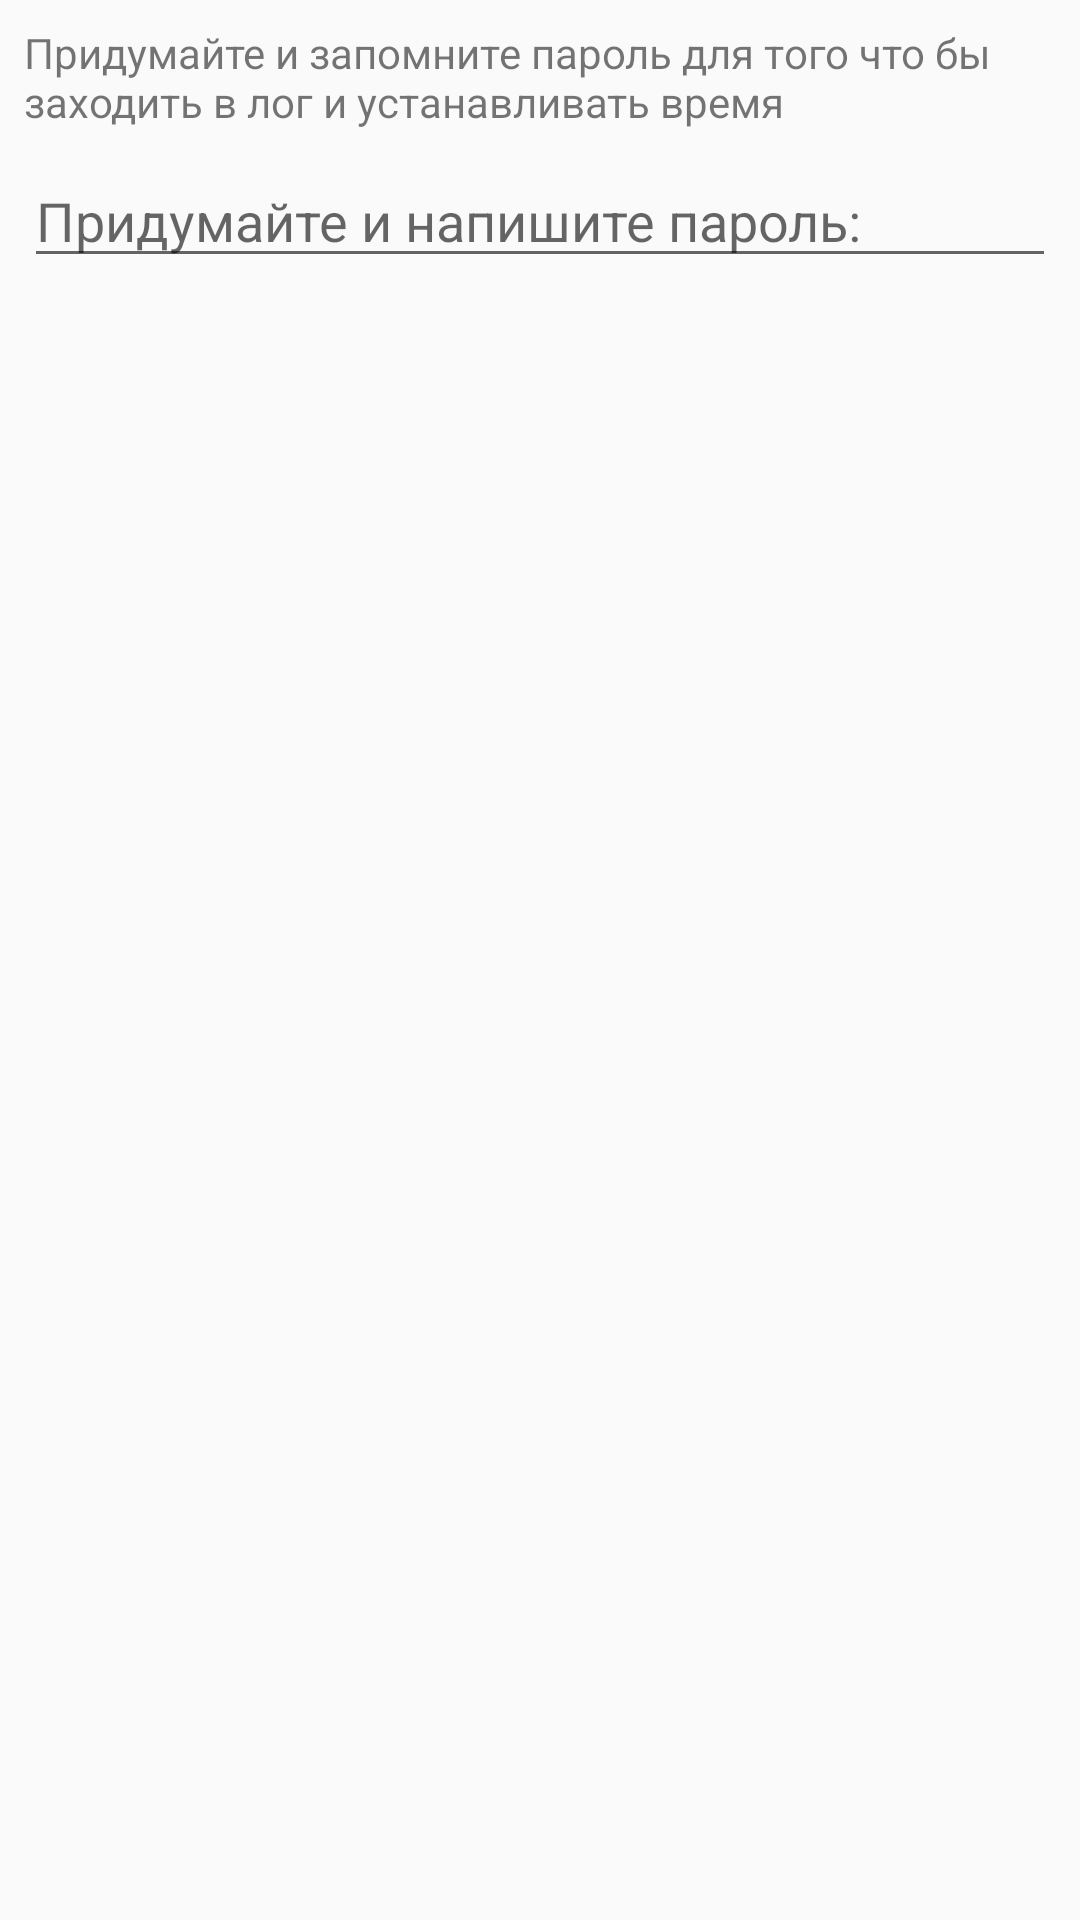

Android layout source for this screen:
<!-- AndroidManifest.xml: application theme AppTheme -->
<!-- res/layout/dialog_create_password.xml -->
<?xml version="1.0" encoding="utf-8"?>
<android.support.constraint.ConstraintLayout
    xmlns:android="http://schemas.android.com/apk/res/android"
    xmlns:app="http://schemas.android.com/apk/res-auto"
    xmlns:tools="http://schemas.android.com/tools"
    android:layout_width="wrap_content"
    android:layout_height="wrap_content">

    <TextView
        android:id="@+id/textView2"
        android:layout_width="wrap_content"
        android:layout_height="wrap_content"
        android:layout_marginStart="8dp"
        android:layout_marginTop="8dp"
        android:text="Придумайте и запомните пароль для того что бы заходить в лог и устанавливать время"
        app:layout_constraintStart_toStartOf="parent"
        app:layout_constraintTop_toTopOf="parent" />

    <EditText
        android:id="@+id/editText"
        android:layout_width="0dp"
        android:layout_height="wrap_content"
        android:layout_marginEnd="8dp"
        android:layout_marginStart="8dp"
        android:layout_marginTop="8dp"
        android:ems="10"
        android:inputType="textPassword"
        android:hint="Придумайте и напишите пароль:"
        app:layout_constraintEnd_toEndOf="parent"
        app:layout_constraintStart_toStartOf="parent"
        app:layout_constraintTop_toBottomOf="@+id/textView2" />
</android.support.constraint.ConstraintLayout>
<!-- resources referenced by this layout -->
<resources>
  <style name="AppTheme" parent="Theme.AppCompat.Light.NoActionBar">
          
          <item name="colorPrimary">@color/colorPrimary</item>
          <item name="colorPrimaryDark">@color/colorPrimaryDark</item>
          <item name="colorAccent">@color/colorAccent</item>
      </style>
  <color name="colorPrimary">#3F51B5</color>
  <color name="colorPrimaryDark">#303F9F</color>
  <color name="colorAccent">#FF4081</color>
</resources>
